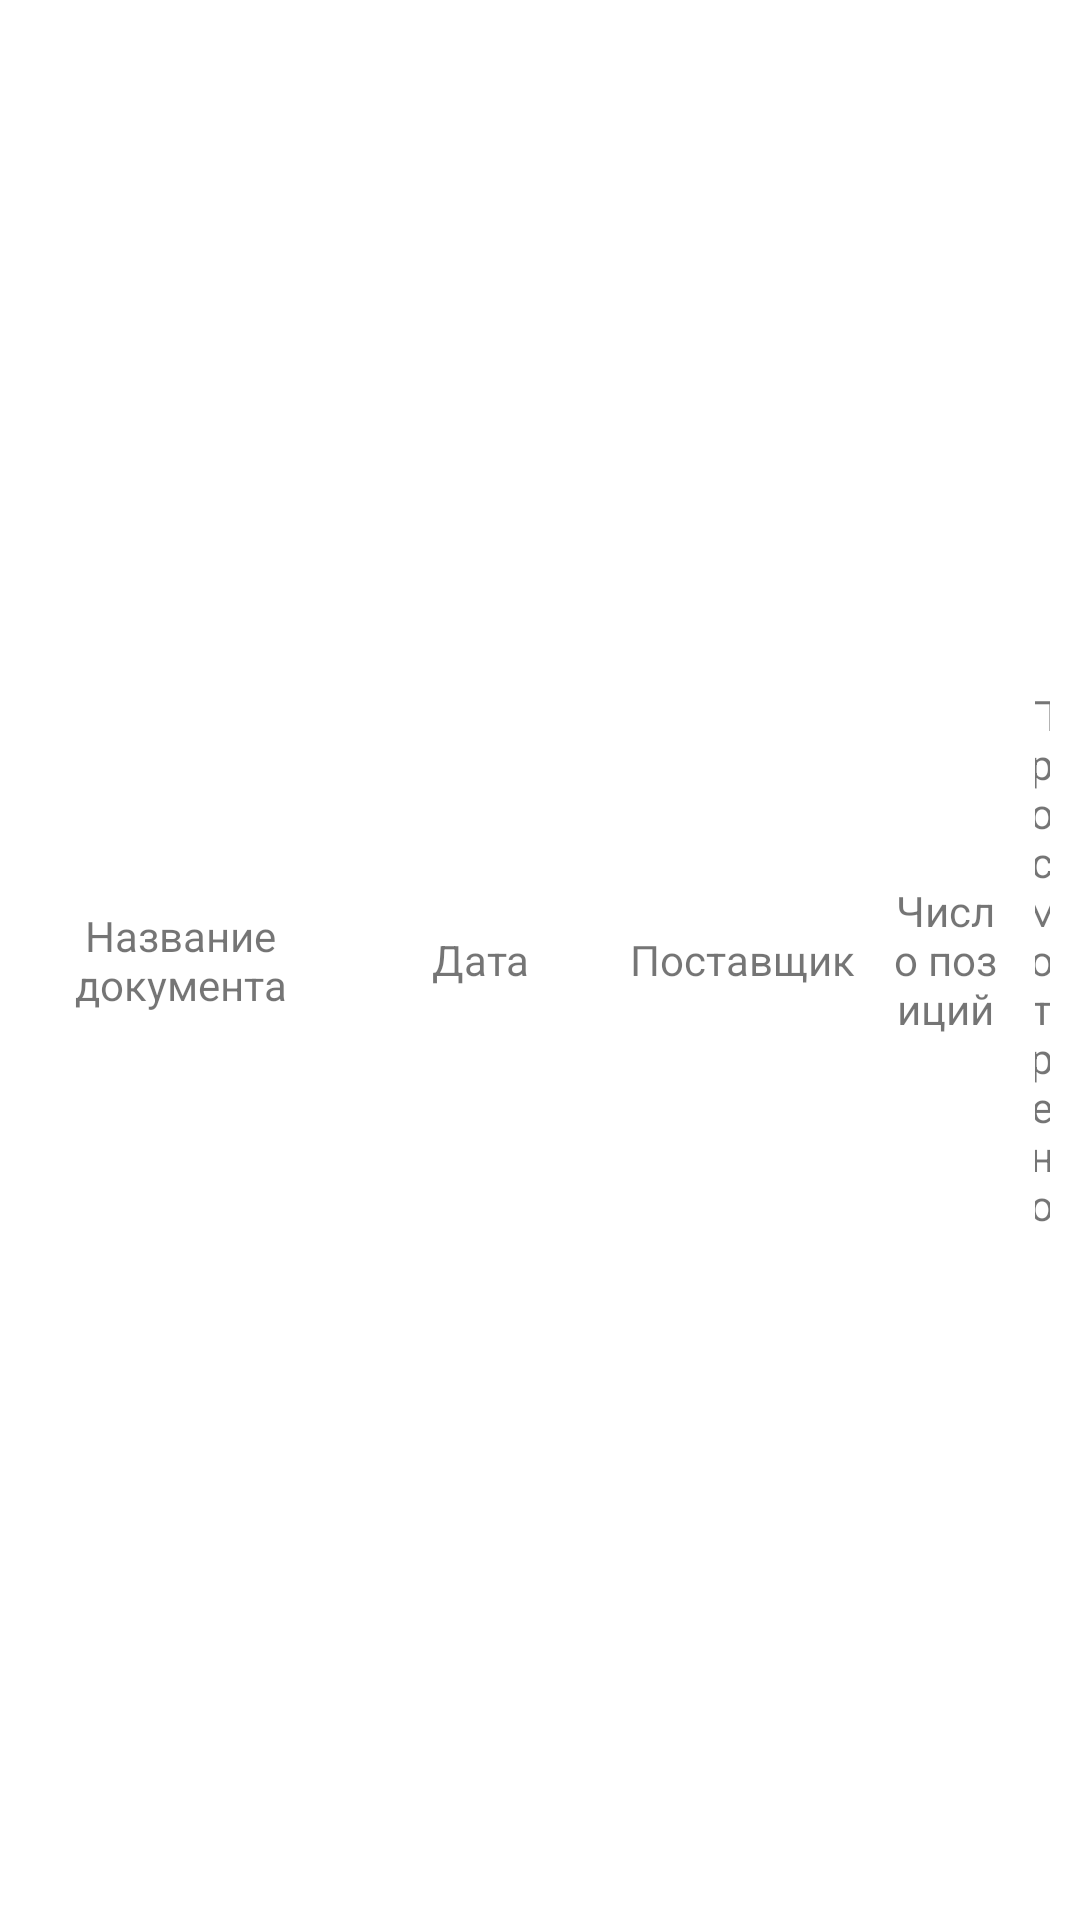

Android layout source for this screen:
<!-- AndroidManifest.xml: application theme Theme.UlybkaRadugi -->
<!-- res/layout/main_headline.xml -->
<?xml version="1.0" encoding="utf-8"?>
<RelativeLayout xmlns:android="http://schemas.android.com/apk/res/android"
    android:layout_width="match_parent"
    android:layout_height="@dimen/item_size"
    xmlns:tools="http://schemas.android.com/tools"
    android:padding="@dimen/spacing_normal_10"
    android:background="@android:color/white">

    <TextView
        android:id="@+id/tv_field_name"
        android:layout_width="100dp"
        android:layout_height="wrap_content"
        android:layout_alignParentStart="true"
        android:layout_centerVertical="true"
        android:layout_marginEnd="@dimen/spacing_normal_10"
        android:gravity="center"
        android:text="Название документа"/>

    <TextView
        android:id="@+id/tv_field_date"
        android:layout_width="80dp"
        android:layout_height="wrap_content"
        android:layout_toEndOf="@id/tv_field_name"
        android:layout_marginEnd="@dimen/spacing_normal_10"
        android:layout_centerVertical="true"
        android:gravity="center"
        android:text="Дата"/>

    <TextView
        android:id="@+id/tv_field_post"
        android:layout_width="wrap_content"
        android:layout_height="wrap_content"
        android:layout_toEndOf="@id/tv_field_date"
        android:layout_marginEnd="@dimen/spacing_normal_10"
        android:layout_centerVertical="true"
        android:gravity="center"
        android:text="Поставщик"/>

    <TextView
        android:id="@+id/tv_field_quantity_pos"
        android:layout_width="40dp"
        android:layout_height="wrap_content"
        android:layout_toEndOf="@id/tv_field_post"
        android:layout_marginEnd="@dimen/spacing_normal_10"
        android:layout_centerVertical="true"
        android:gravity="center"
        android:text="Число позиций"/>

    <TextView
        android:id="@+id/tv_field_quantity_checked"
        android:layout_width="40dp"
        android:layout_height="wrap_content"
        android:layout_toEndOf="@id/tv_field_quantity_pos"
        android:layout_centerVertical="true"
        android:gravity="center"
        android:text="Просмотрено"/>
</RelativeLayout>
<!-- resources referenced by this layout -->
<resources>
  <dimen name="item_size">72dp</dimen>
  <dimen name="spacing_normal_10">10dp</dimen>
  <style name="Theme.UlybkaRadugi" parent="Theme.MaterialComponents.DayNight.DarkActionBar">
          
          <item name="colorPrimary">@color/purple_500</item>
          <item name="colorPrimaryVariant">@color/purple_700</item>
          <item name="colorOnPrimary">@color/white</item>
          
          <item name="colorSecondary">@color/teal_200</item>
          <item name="colorSecondaryVariant">@color/teal_700</item>
          <item name="colorOnSecondary">@color/black</item>
          
          <item name="android:statusBarColor" tools:targetApi="l">?attr/colorPrimaryVariant</item>
          
      </style>
  <!-- not gathered from this repository: default colours our renderer supplied (Android Studio template values) -->
  <color name="purple_500">#FF6200EE</color>
  <color name="purple_700">#FF3700B3</color>
  <color name="teal_200">#FF03DAC5</color>
  <color name="teal_700">#FF018786</color>
  <color name="black">#FF000000</color>
  <color name="white">#FFFFFFFF</color>
</resources>
